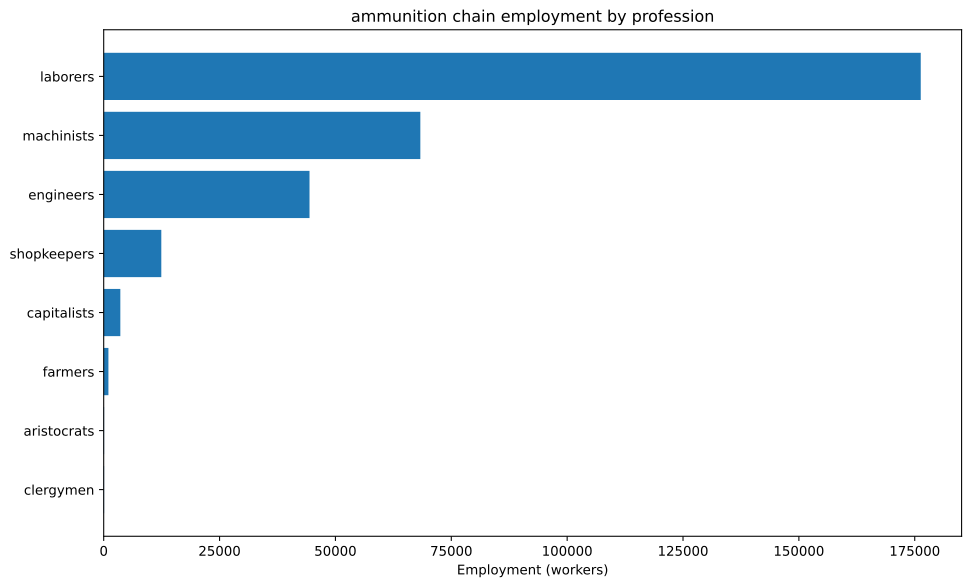

The table this chart was drawn from, first rows:
config, building, profession, employment
building_tooling_workshops+pm_rubber_gri…, building_tooling_workshops, engineers, 1361
building_tooling_workshops+pm_rubber_gri…, building_tooling_workshops, laborers, 8168
building_tooling_workshops+pm_rubber_gri…, building_tooling_workshops, machinists, 2723
building_tooling_workshops+pm_rubber_gri…, building_tooling_workshops, shopkeepers, 1361
building_paper_mills+pm_bleached_paper+p…, building_paper_mills, engineers, 986
building_paper_mills+pm_bleached_paper+p…, building_paper_mills, laborers, 5916
building_paper_mills+pm_bleached_paper+p…, building_paper_mills, machinists, 1972
building_paper_mills+pm_bleached_paper+p…, building_paper_mills, shopkeepers, 986
building_chemical_plants+pm_improved_fer…, building_chemical_plants, capitalists, 281.7
building_chemical_plants+pm_improved_fer…, building_chemical_plants, engineers, 2817
building_chemical_plants+pm_improved_fer…, building_chemical_plants, laborers, 5634
building_chemical_plants+pm_improved_fer…, building_chemical_plants, machinists, 4226
building_explosives_factory+pm_vacuum_ev…, building_explosives_factory, capitalists, 986
building_explosives_factory+pm_vacuum_ev…, building_explosives_factory, engineers, 11832
building_explosives_factory+pm_vacuum_ev…, building_explosives_factory, laborers, 24650
building_explosives_factory+pm_vacuum_ev…, building_explosives_factory, machinists, 9860
building_steel_mills+pm_open_hearth_proc…, building_steel_mills, capitalists, 71.09
building_steel_mills+pm_open_hearth_proc…, building_steel_mills, engineers, 533.1
building_steel_mills+pm_open_hearth_proc…, building_steel_mills, laborers, 1777
building_steel_mills+pm_open_hearth_proc…, building_steel_mills, machinists, 888.6
building_motor_industry+pm_steam_engines…, building_motor_industry, capitalists, 12.08
building_motor_industry+pm_steam_engines…, building_motor_industry, engineers, 60.41
building_motor_industry+pm_steam_engines…, building_motor_industry, laborers, 302
building_motor_industry+pm_steam_engines…, building_motor_industry, machinists, 181.2
building_munition_plants+pm_explosive_sh…, building_munition_plants, capitalists, 2222
building_munition_plants+pm_explosive_sh…, building_munition_plants, engineers, 16667
building_munition_plants+pm_explosive_sh…, building_munition_plants, laborers, 66667
building_munition_plants+pm_explosive_sh…, building_munition_plants, machinists, 27778
building_coal_mine+pm_condensing_engine_…, building_coal_mine, engineers, 1574
building_coal_mine+pm_condensing_engine_…, building_coal_mine, laborers, 9447
building_coal_mine+pm_condensing_engine_…, building_coal_mine, machinists, 3149
building_coal_mine+pm_condensing_engine_…, building_coal_mine, shopkeepers, 1574
building_iron_mine+pm_condensing_engine_…, building_iron_mine, engineers, 928.1
building_iron_mine+pm_condensing_engine_…, building_iron_mine, laborers, 5568
building_iron_mine+pm_condensing_engine_…, building_iron_mine, machinists, 1856
building_iron_mine+pm_condensing_engine_…, building_iron_mine, shopkeepers, 928.1
building_lead_mine+pm_condensing_engine_…, building_lead_mine, engineers, 4167
building_lead_mine+pm_condensing_engine_…, building_lead_mine, laborers, 25000
building_lead_mine+pm_condensing_engine_…, building_lead_mine, machinists, 8333
building_lead_mine+pm_condensing_engine_…, building_lead_mine, shopkeepers, 4167
building_sulfur_mine+pm_condensing_engin…, building_sulfur_mine, engineers, 3116
building_sulfur_mine+pm_condensing_engin…, building_sulfur_mine, laborers, 18699
building_sulfur_mine+pm_condensing_engin…, building_sulfur_mine, machinists, 6233
building_sulfur_mine+pm_condensing_engin…, building_sulfur_mine, shopkeepers, 3116
building_dye_plantation+automatic_irriga…, building_dye_plantation, aristocrats, 39.44
building_dye_plantation+automatic_irriga…, building_dye_plantation, clergymen, 39.44
building_dye_plantation+automatic_irriga…, building_dye_plantation, farmers, 473.3
building_dye_plantation+automatic_irriga…, building_dye_plantation, laborers, 1183
building_dye_plantation+automatic_irriga…, building_dye_plantation, machinists, 197.2
building_power_plant+pm_hydroelectric_pl…, building_power_plant, capitalists, 14.79
building_power_plant+pm_hydroelectric_pl…, building_power_plant, engineers, 70.99
building_power_plant+pm_hydroelectric_pl…, building_power_plant, laborers, 147.9
building_power_plant+pm_hydroelectric_pl…, building_power_plant, machinists, 106.5
building_logging_camp+pm_electric_saw_mi…, building_logging_camp, engineers, 295.8
building_logging_camp+pm_electric_saw_mi…, building_logging_camp, laborers, 1775
building_logging_camp+pm_electric_saw_mi…, building_logging_camp, machinists, 591.6
building_logging_camp+pm_electric_saw_mi…, building_logging_camp, shopkeepers, 295.8
building_rubber_plantation+automatic_irr…, building_rubber_plantation, aristocrats, 45.38
building_rubber_plantation+automatic_irr…, building_rubber_plantation, clergymen, 45.38
building_rubber_plantation+automatic_irr…, building_rubber_plantation, farmers, 544.5
... 2 more rows
